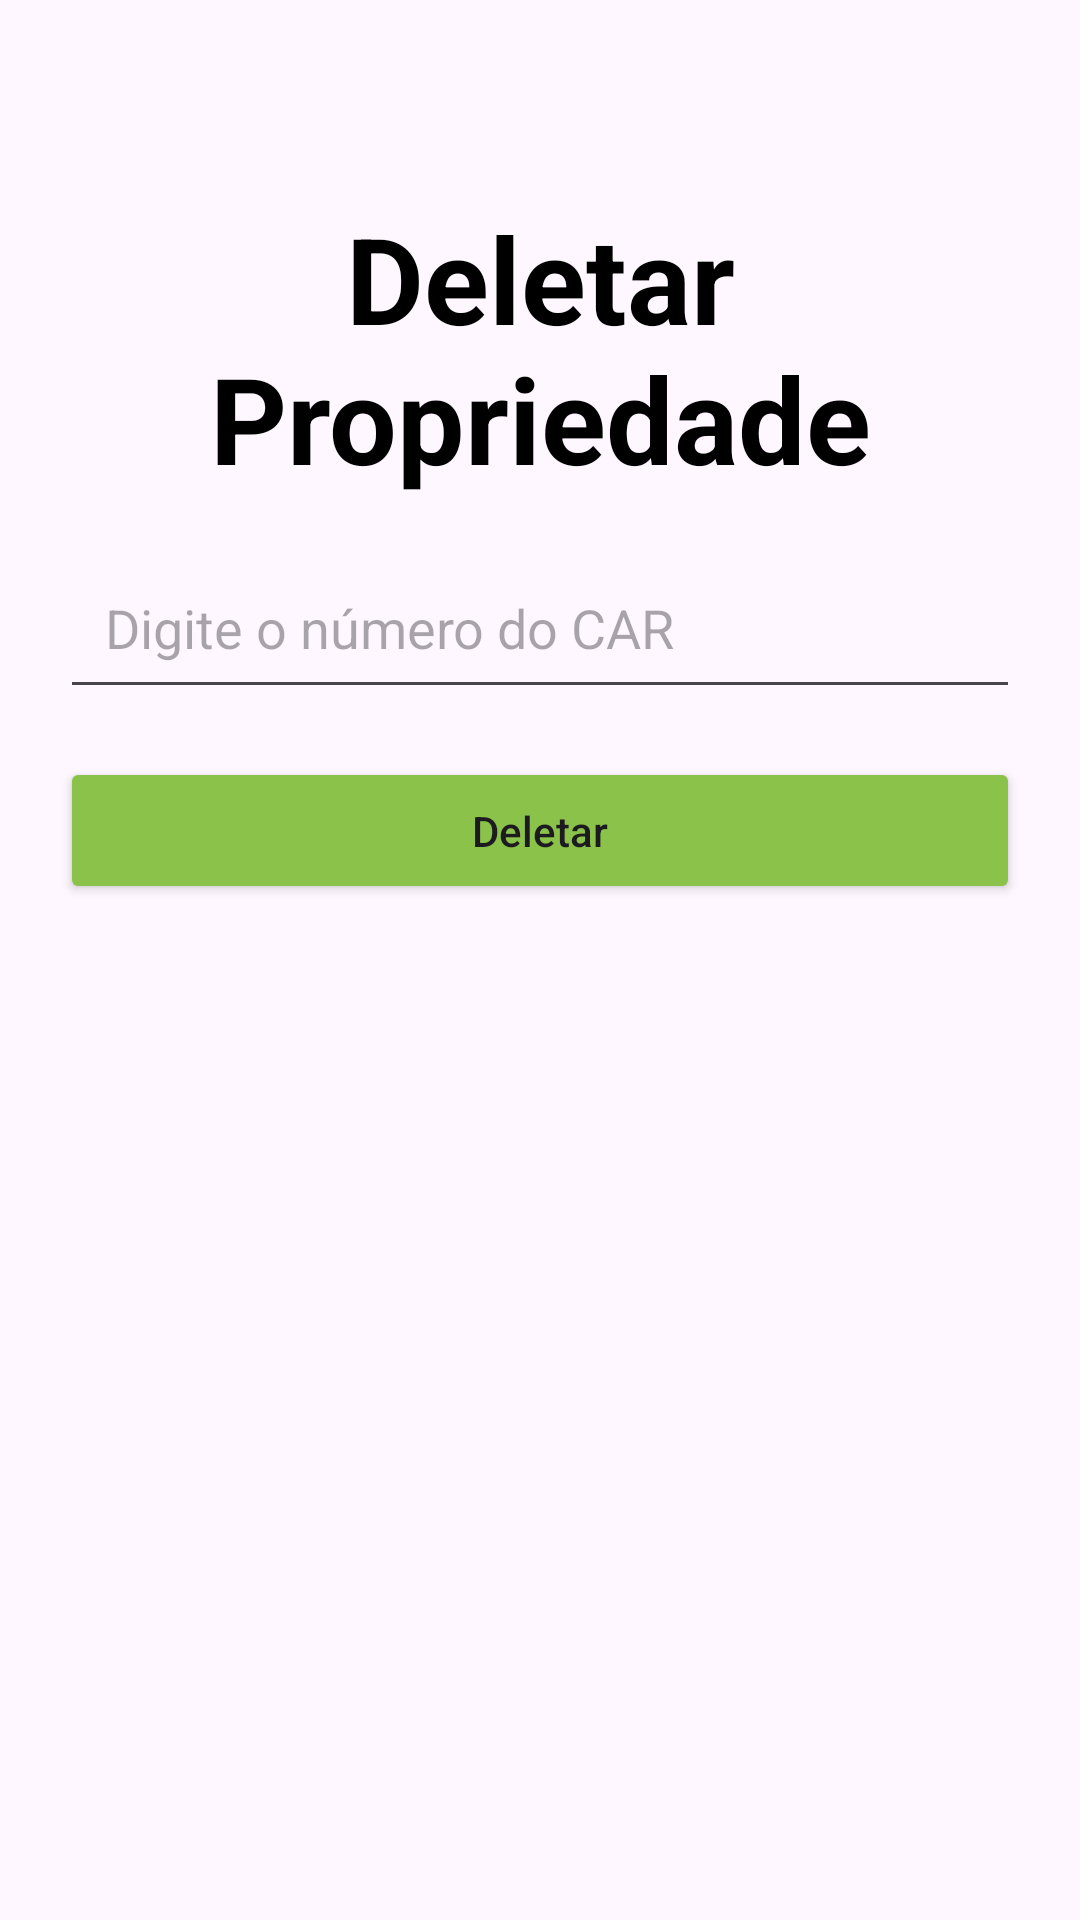

This screen was rendered from an Android layout file. Write that file and the resources it references.
<!-- AndroidManifest.xml: activity theme Theme.TerraMap -->
<!-- res/layout/activity_delete.xml -->
<?xml version="1.0" encoding="utf-8"?>
<LinearLayout xmlns:android="http://schemas.android.com/apk/res/android"
    xmlns:app="http://schemas.android.com/apk/res-auto"
    xmlns:tools="http://schemas.android.com/tools"
    android:layout_width="match_parent"
    android:layout_height="match_parent"
    android:backgroundTint="#4CAF50"
    android:fitsSystemWindows="true"
    android:orientation="vertical"
    tools:context=".DeleteActivity">

    <com.google.android.material.appbar.AppBarLayout
        android:layout_width="match_parent"
        android:layout_height="wrap_content"
        android:fitsSystemWindows="true" />

    <TextView
        android:id="@+id/txt_TelaDelete"
        android:layout_width="match_parent"
        android:layout_height="wrap_content"
        android:layout_marginStart="20dp"
        android:layout_marginTop="66dp"
        android:layout_marginEnd="20dp"
        android:gravity="center"
        android:text="Deletar Propriedade"
        android:textColor="@color/black"
        android:textSize="40sp"
        android:textStyle="bold" />

    <EditText
        android:id="@+id/DeletarPropriedade"
        android:layout_width="match_parent"
        android:layout_height="wrap_content"
        android:layout_marginStart="20dp"
        android:layout_marginTop="16dp"
        android:layout_marginEnd="20dp"
        android:hint="Digite o número do CAR"
        android:inputType="phone"
        android:maxLines="1"
        android:padding="15dp"
        android:textSize="18sp" />


    <Button
        android:id="@+id/deleteBtn"
        android:layout_width="match_parent"
        android:layout_height="wrap_content"
        android:layout_marginStart="20dp"
        android:layout_marginTop="16dp"
        android:layout_marginEnd="20dp"
        android:padding="15dp"
        android:text="Deletar"
        android:textAllCaps="false"
        android:backgroundTint="#8BC34A"/>

</LinearLayout>
<!-- resources referenced by this layout -->
<resources>
  <color name="black">#FF000000</color>
  <style name="Theme.TerraMap" parent="Base.Theme.TerraMap" />
  <style name="Base.Theme.TerraMap" parent="Theme.Material3.DayNight.NoActionBar">
          
          
      </style>
</resources>
